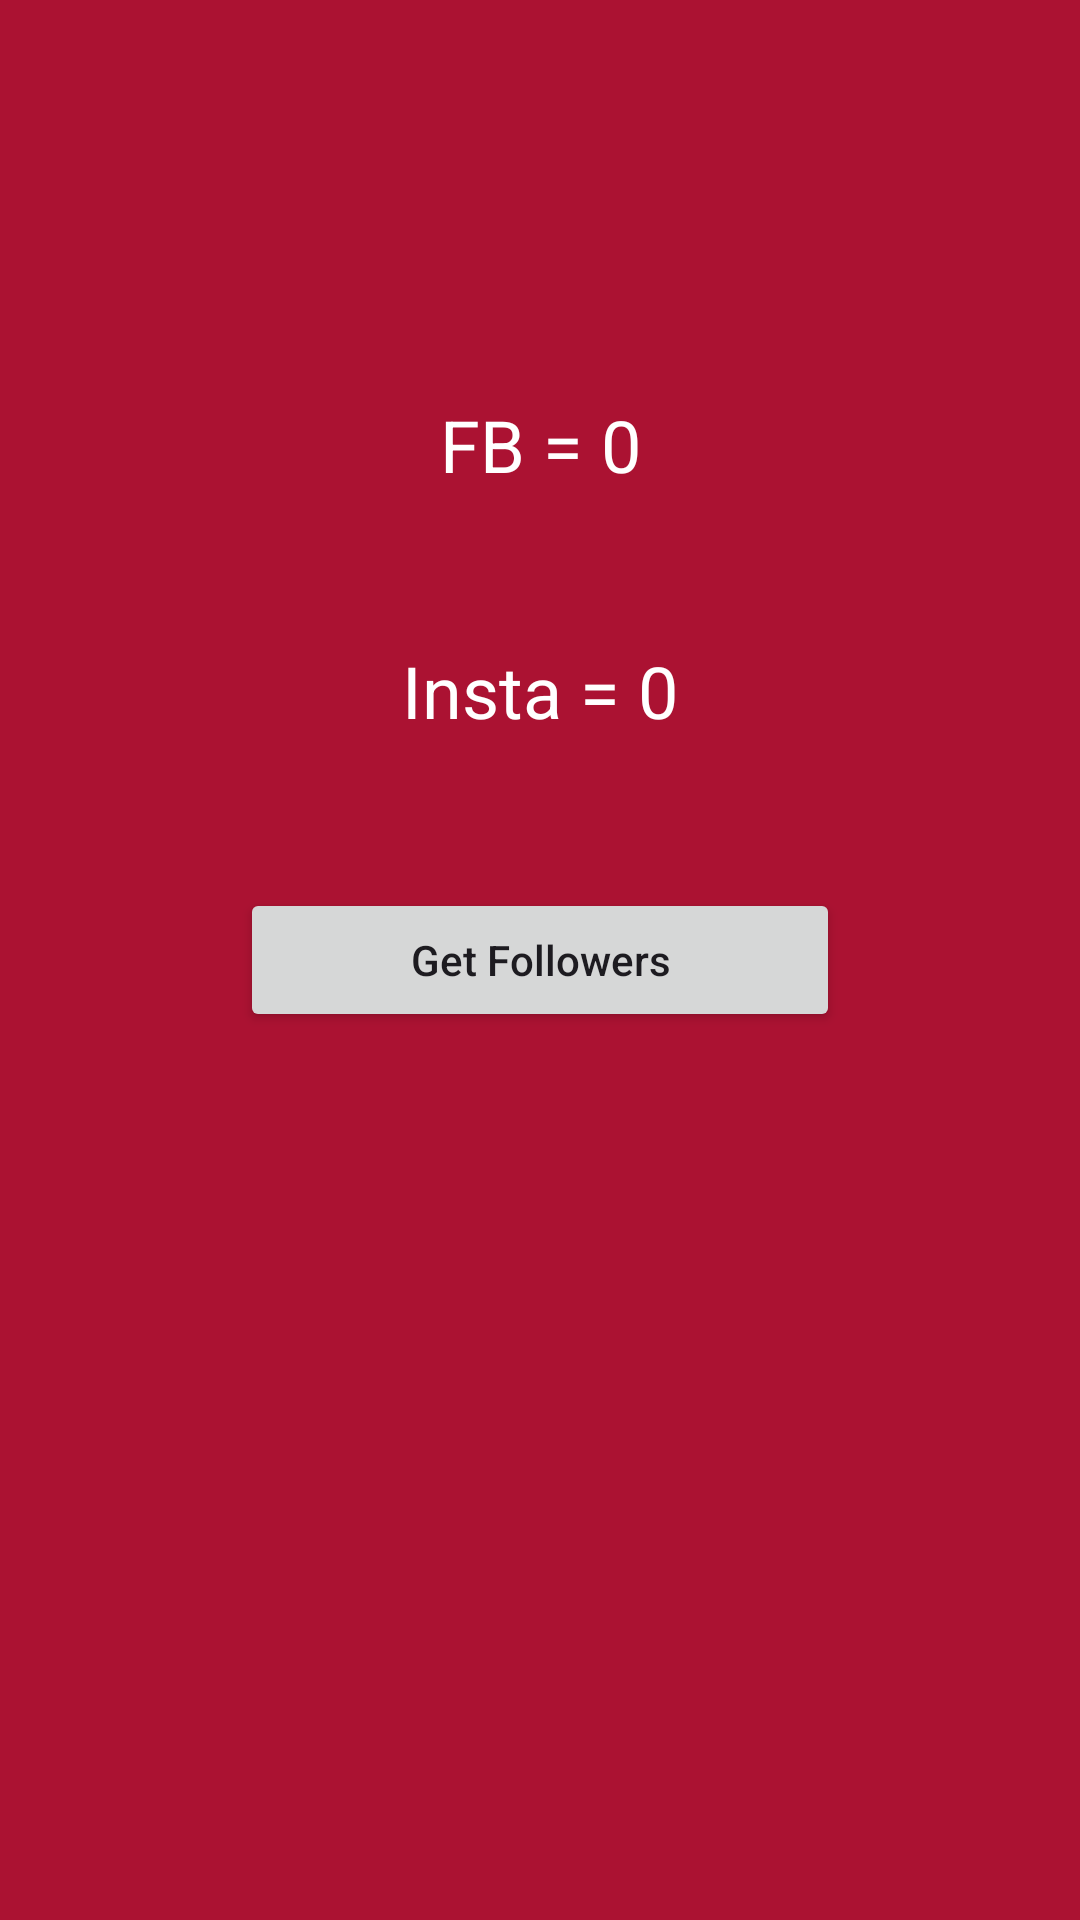

This screen was rendered from an Android layout file. Write that file and the resources it references.
<!-- AndroidManifest.xml: application theme Theme.CoroutineLearn -->
<!-- res/layout/activity_second.xml -->
<?xml version="1.0" encoding="utf-8"?>
<androidx.constraintlayout.widget.ConstraintLayout xmlns:android="http://schemas.android.com/apk/res/android"
    xmlns:app="http://schemas.android.com/apk/res-auto"
    xmlns:tools="http://schemas.android.com/tools"
    android:id="@+id/main"
    android:layout_width="match_parent"
    android:layout_height="match_parent"
    tools:context=".SecondActivity"
    android:background="#ab1232">

    <androidx.appcompat.widget.AppCompatTextView
        android:id="@+id/text_fb_followers"
        android:layout_width="200dp"
        android:layout_height="wrap_content"
        android:text="FB = 0"
        android:textSize="24sp"
        android:gravity="center"
        android:textColor="@color/white"
        app:layout_constraintBottom_toTopOf="@+id/appCompatButton"
        app:layout_constraintEnd_toEndOf="parent"
        app:layout_constraintStart_toStartOf="parent"
        app:layout_constraintTop_toTopOf="parent" />

    <androidx.appcompat.widget.AppCompatTextView
        android:id="@+id/text_insta_followers"
        android:layout_width="200dp"
        android:layout_height="wrap_content"
        android:text="Insta = 0"
        android:textSize="24sp"
        android:gravity="center"
        android:textColor="@color/white"
        app:layout_constraintBottom_toTopOf="@+id/appCompatButton"
        app:layout_constraintEnd_toEndOf="parent"
        app:layout_constraintStart_toStartOf="parent"
        app:layout_constraintTop_toBottomOf="@id/text_fb_followers" />

    <androidx.appcompat.widget.AppCompatButton
        android:id="@+id/appCompatButton"
        android:layout_width="200dp"
        android:layout_height="wrap_content"
        android:text="Get Followers"
        android:textAllCaps="false"
        app:layout_constraintBottom_toBottomOf="parent"
        app:layout_constraintEnd_toEndOf="parent"
        app:layout_constraintStart_toStartOf="parent"
        app:layout_constraintTop_toTopOf="parent"
        android:onClick="getFollowers"/>

</androidx.constraintlayout.widget.ConstraintLayout>
<!-- resources referenced by this layout -->
<resources>
  <style name="Theme.CoroutineLearn" parent="Base.Theme.CoroutineLearn" />
  <style name="Base.Theme.CoroutineLearn" parent="Theme.Material3.DayNight.NoActionBar">
          
          
      </style>
  <!-- not gathered from this repository: default colours our renderer supplied (Android Studio template values) -->
  <color name="white">#FFFFFFFF</color>
</resources>
